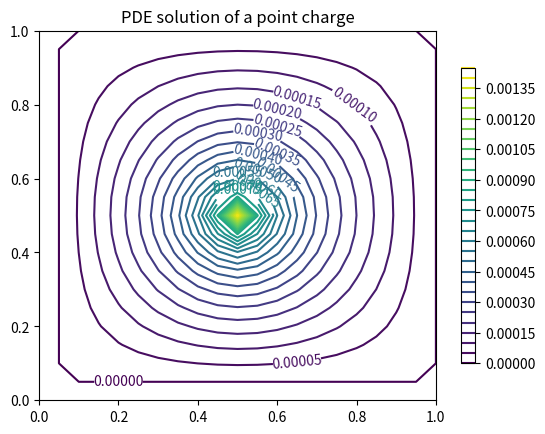

Python code for this plot:
# point_charge.py - Iterative solution of 2-D PDE, electrostatics

import matplotlib
import numpy as np
import matplotlib.pyplot as plt

# Set dimensions of the problem
L = 1.0
N = 21
ds = L / N

# Define arrays used for plotting
x = np.linspace(0, L, N)
y = np.copy(x)
X, Y = np.meshgrid(x, y)

# Make the charge density matrix
rho0 = 1.0
rho = np.zeros((N, N))
rho[int(round(N/2.0)), int(round(N/2.0))] = rho0

# Make the initial guess for the solution matrix
V = np.zeros((N, N))

# Solver
iterations = 0
eps = 1e-8  # Convergence threshold
error = 1e4  # Large dummy error

while iterations < 1e4 and error > eps:
    V_temp = np.copy(V)
    error = 0
    print(iterations)

    for j in range(2, N - 1):
        for i in range(2, N - 1):
            V[i, j] = 0.25 * (V_temp[i + 1, j] + V_temp[i - 1, j] +
                              V_temp[i, j - 1] + V_temp[i, j + 1] + rho[i, j] * ds**2)
            error += abs(V[i, j] - V_temp[i, j])

    iterations += 1
    error /= float(N)

print("Iterations =", iterations)

# Plotting
matplotlib.rcParams['xtick.direction'] = 'out'
matplotlib.rcParams['ytick.direction'] = 'out'

CS = plt.contour(X, Y, V, 30)  # Make a contour plot
plt.clabel(CS, inline=1, fontsize=10)
plt.title('PDE solution of a point charge')

CB = plt.colorbar(CS, shrink=0.8, extend='both')

plt.show()
